Dataset: Dataset (GitHub, thutranhsodo/CS231). Classes: dress, hand bag, hat, shirt, shoes, trousers.

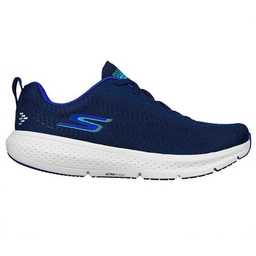
Label: shoes

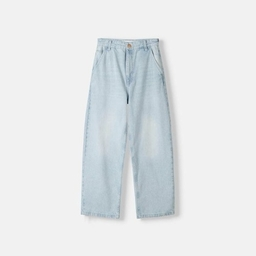
Label: trousers

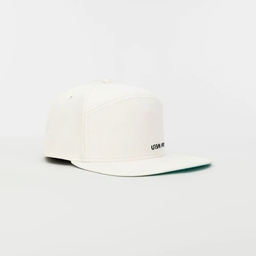
Label: hat

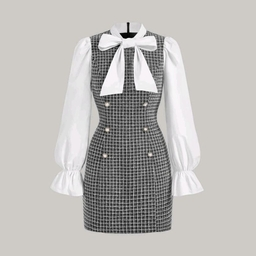
Label: dress

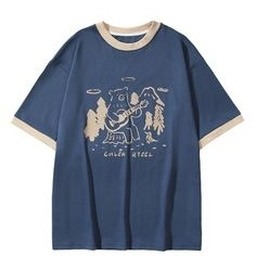
Label: shirt

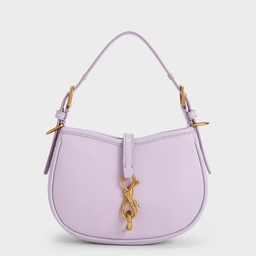
Label: hand bag
